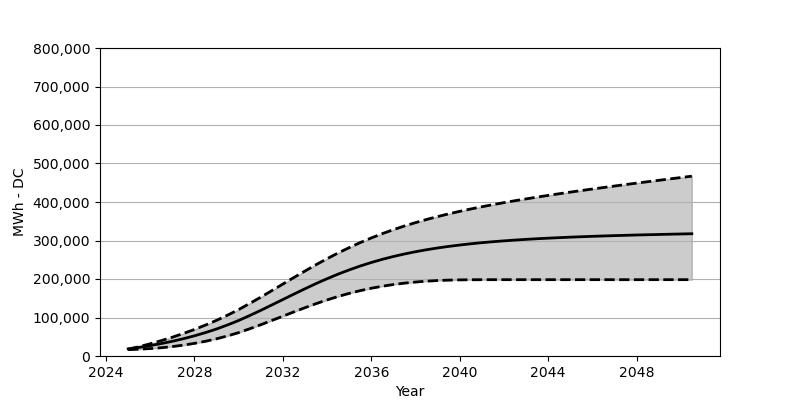

The table this chart was drawn from, first rows:
Date, Low, Base, High
2025-01, 16576, 18566, 17381
2025-07, 17669, 22473, 24257
2026-01, 19298, 27071, 31813
2026-07, 21494, 32266, 39988
2027-01, 24473, 38215, 48853
2027-07, 28236, 44864, 58492
2028-01, 32802, 52410, 68914
2028-07, 38256, 60842, 80357
2029-01, 44730, 70203, 92686
2029-07, 52214, 80707, 106129
2030-01, 60832, 92274, 120613
2030-07, 70677, 105057, 136406
2031-01, 81233, 118551, 152827
2031-07, 92222, 132509, 169713
2032-01, 103397, 146694, 186867
2032-07, 114603, 160745, 203949
2033-01, 125540, 174692, 220742
2033-07, 135931, 188053, 237133
2034-01, 145694, 200784, 252771
2034-07, 154652, 212649, 267616
2035-01, 162703, 223638, 281563
2035-07, 169775, 233741, 294614
2036-01, 176002, 242864, 306665
2036-07, 181259, 251101, 317891
2037-01, 185671, 258482, 328190
2037-07, 189269, 265007, 337705
2038-01, 192104, 270832, 346509
2038-07, 194382, 276007, 354591
2039-01, 196001, 280615, 362178
2039-07, 197073, 284677, 369167
2040-01, 197732, 288233, 375744
2040-07, 198042, 291449, 381868
2041-01, 198196, 294346, 387692
2041-07, 198238, 296820, 393176
2042-01, 198248, 299088, 398372
2042-07, 198248, 301109, 403361
2043-01, 198248, 302933, 408093
2043-07, 198248, 304593, 412701
2044-01, 198248, 306047, 417175
2044-07, 198248, 307366, 421484
2045-01, 198248, 308634, 425659
2045-07, 198248, 309748, 429742
2046-01, 198248, 310830, 433762
2046-07, 198248, 311758, 437617
2047-01, 198248, 312655, 441494
2047-07, 198248, 313448, 445287
2048-01, 198248, 314304, 449040
2048-07, 198248, 314964, 452710
2049-01, 198248, 315654, 456307
2049-07, 198248, 316325, 459926
2050-01, 198248, 316933, 463534
2050-07, 198248, 317520, 467059
